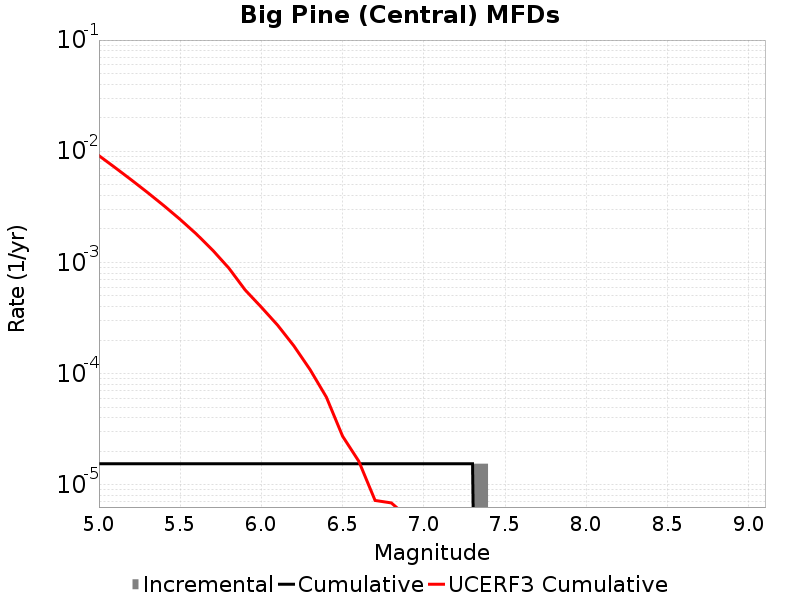

Values plotted in this chart, from the file beside it:
Magnitude, Incremental Rate, Cumulative Rate, UCERF3 Cumulative Rate
5.05, 0.0, 1.54797E-5, 0.009129
5.15, 0.0, 1.54797E-5, 0.007116
5.25, 0.0, 1.54797E-5, 0.005517
5.35, 0.0, 1.54797E-5, 0.004247
5.45, 0.0, 1.54797E-5, 0.003238
5.55, 0.0, 1.54797E-5, 0.002437
5.65, 0.0, 1.54797E-5, 0.0018
5.75, 0.0, 1.54797E-5, 0.00129
5.85, 0.0, 1.54797E-5, 8.882828E-4
5.95, 0.0, 1.54797E-5, 5.656175E-4
6.05, 0.0, 1.54797E-5, 3.955856E-4
6.15, 0.0, 1.54797E-5, 2.7269023E-4
6.25, 0.0, 1.54797E-5, 1.77656E-4
6.35, 0.0, 1.54797E-5, 1.085558E-4
6.45, 0.0, 1.54797E-5, 6.149144E-5
6.55, 0.0, 1.54797E-5, 2.7361852E-5
6.65, 0.0, 1.54797E-5, 1.6271955E-5
6.75, 0.0, 1.54797E-5, 7.2353464E-6
6.85, 0.0, 1.54797E-5, 6.874779E-6
6.95, 0.0, 1.54797E-5, 5.136218E-6
7.05, 0.0, 1.54797E-5, 3.9004467E-6
7.15, 0.0, 1.54797E-5, 3.3938998E-6
7.25, 0.0, 1.54797E-5, 2.9851265E-6
7.35, 1.54797E-5, 1.54797E-5, 2.667847E-6
7.45, 0.0, 0.0, 2.333907E-6
7.55, 0.0, 0.0, 2.1301018E-6
7.65, 0.0, 0.0, 1.8097414E-6
7.75, 0.0, 0.0, 1.6043216E-6
7.85, 0.0, 0.0, 9.5279466E-7
7.95, 0.0, 0.0, 2.8223226E-7
8.05, 0.0, 0.0, 0.0
8.15, 0.0, 0.0, 0.0
8.25, 0.0, 0.0, 0.0
8.35, 0.0, 0.0, 0.0
8.45, 0.0, 0.0, 0.0
8.55, 0.0, 0.0, 0.0
8.65, 0.0, 0.0, 0.0
8.75, 0.0, 0.0, 0.0
8.85, 0.0, 0.0, 0.0
8.95, 0.0, 0.0, 0.0
9.05, 0.0, 0.0, 0.0
